Dataset: proyecto_residuos (GitHub, Jesus22082204/IA_RESIDUOS_CAMARA). Classes: cardboard, glass, metal, paper, plastic, trash.

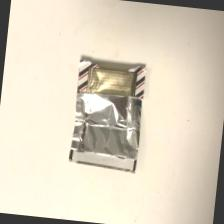
Label: trash

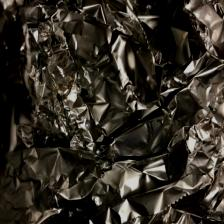
Label: metal

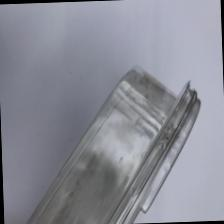
Label: plastic

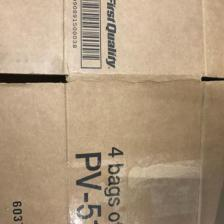
Label: cardboard

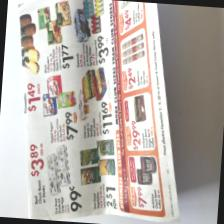
Label: paper

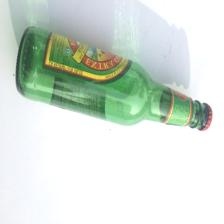
Label: glass
